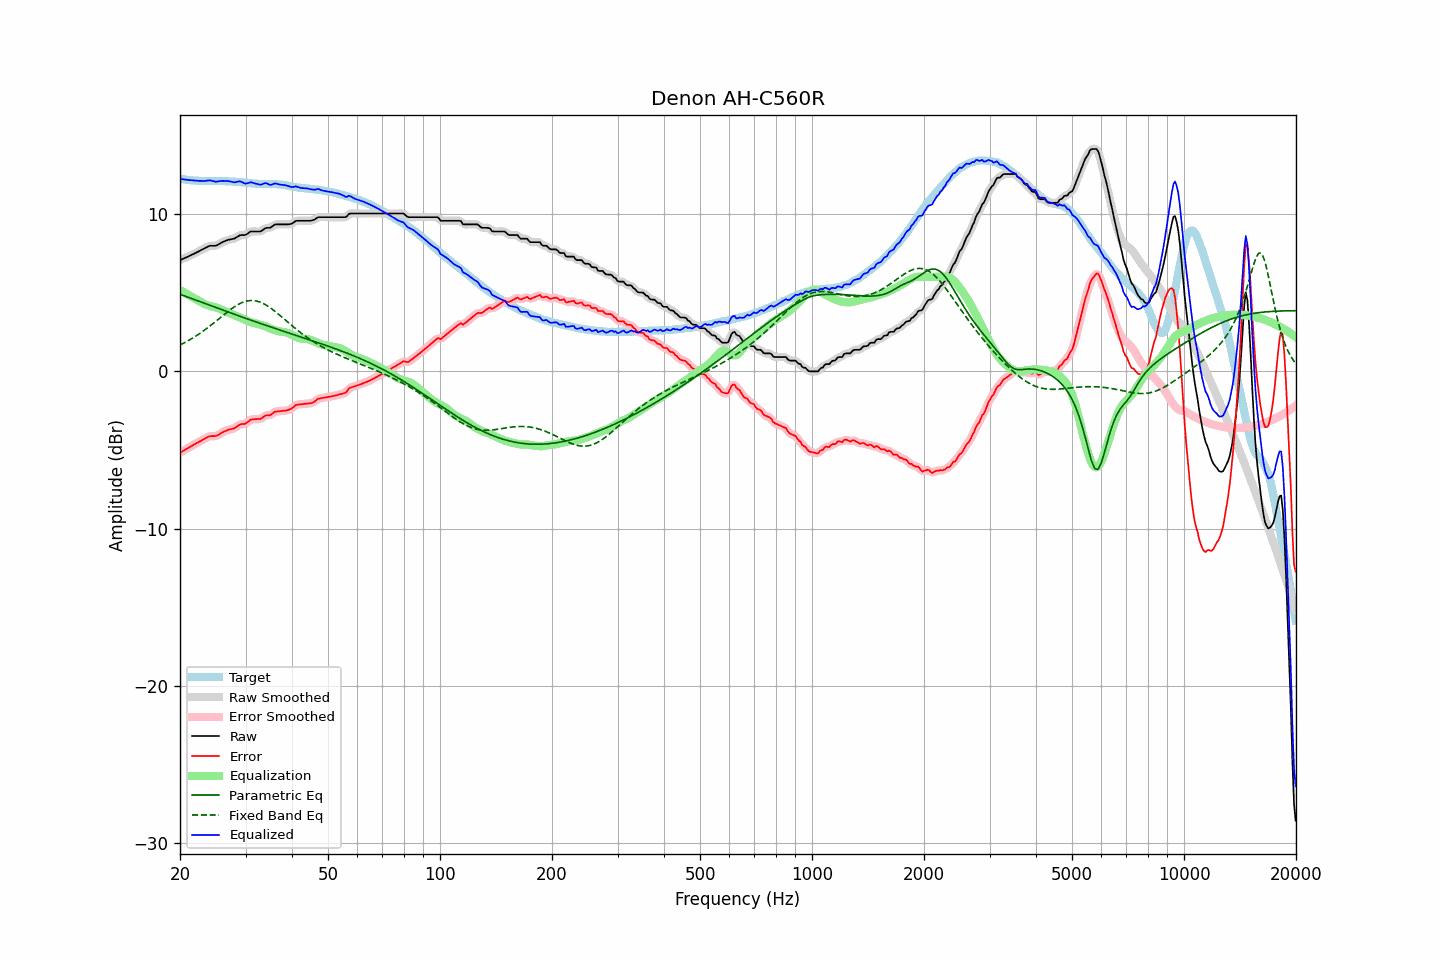

The table this chart was drawn from, first rows:
frequency, raw, error, smoothed, error_smoothed, equalization, parametric_eq, fixed_band_eq, equalized_raw, equalized_smoothed, target
20.00, 7.07, -5.17, 7.07, -5.17, 5.17, 4.90, 1.68, 12.24, 12.24, 12.24
20.20, 7.11, -5.11, 7.11, -5.11, 5.11, 4.86, 1.73, 12.22, 12.22, 12.22
20.40, 7.16, -5.05, 7.16, -5.05, 5.05, 4.82, 1.78, 12.21, 12.21, 12.21
20.61, 7.20, -5.00, 7.20, -4.99, 4.99, 4.78, 1.83, 12.19, 12.19, 12.20
20.81, 7.25, -4.92, 7.25, -4.93, 4.93, 4.75, 1.88, 12.18, 12.18, 12.18
21.02, 7.29, -4.87, 7.29, -4.87, 4.87, 4.71, 1.94, 12.16, 12.16, 12.16
21.23, 7.34, -4.81, 7.34, -4.81, 4.81, 4.67, 2.00, 12.15, 12.15, 12.15
21.44, 7.39, -4.75, 7.39, -4.75, 4.75, 4.63, 2.06, 12.14, 12.14, 12.14
21.66, 7.44, -4.69, 7.44, -4.69, 4.70, 4.59, 2.12, 12.14, 12.14, 12.13
21.87, 7.49, -4.64, 7.49, -4.64, 4.64, 4.56, 2.19, 12.13, 12.13, 12.13
22.09, 7.54, -4.58, 7.54, -4.58, 4.58, 4.52, 2.25, 12.12, 12.12, 12.12
22.31, 7.59, -4.53, 7.59, -4.52, 4.52, 4.48, 2.32, 12.11, 12.11, 12.12
22.54, 7.64, -4.47, 7.64, -4.47, 4.46, 4.44, 2.39, 12.10, 12.11, 12.11
22.76, 7.70, -4.41, 7.70, -4.41, 4.40, 4.41, 2.46, 12.10, 12.10, 12.11
22.99, 7.75, -4.36, 7.75, -4.35, 4.35, 4.37, 2.53, 12.10, 12.10, 12.10
23.22, 7.80, -4.30, 7.80, -4.30, 4.29, 4.33, 2.60, 12.09, 12.10, 12.10
23.45, 7.86, -4.24, 7.86, -4.24, 4.25, 4.29, 2.68, 12.11, 12.10, 12.10
23.69, 7.91, -4.19, 7.91, -4.19, 4.21, 4.25, 2.76, 12.12, 12.12, 12.10
23.92, 7.96, -4.14, 7.95, -4.15, 4.18, 4.22, 2.83, 12.14, 12.13, 12.10
24.16, 7.98, -4.12, 7.98, -4.12, 4.15, 4.18, 2.91, 12.13, 12.13, 12.10
24.40, 7.98, -4.12, 7.98, -4.12, 4.13, 4.14, 2.99, 12.11, 12.11, 12.10
24.65, 7.98, -4.12, 7.98, -4.12, 4.10, 4.10, 3.08, 12.08, 12.08, 12.10
24.89, 7.98, -4.11, 7.99, -4.11, 4.07, 4.07, 3.16, 12.06, 12.06, 12.09
25.14, 8.01, -4.08, 8.02, -4.08, 4.04, 4.03, 3.24, 12.05, 12.06, 12.09
25.39, 8.07, -4.03, 8.07, -4.03, 4.01, 3.99, 3.33, 12.08, 12.07, 12.10
25.65, 8.13, -3.97, 8.13, -3.97, 3.96, 3.95, 3.41, 12.09, 12.09, 12.10
25.91, 8.19, -3.90, 8.19, -3.90, 3.91, 3.92, 3.49, 12.10, 12.10, 12.09
26.16, 8.24, -3.84, 8.24, -3.85, 3.86, 3.88, 3.58, 12.10, 12.10, 12.08
26.43, 8.28, -3.80, 8.28, -3.80, 3.82, 3.84, 3.66, 12.10, 12.10, 12.08
26.69, 8.32, -3.76, 8.32, -3.76, 3.77, 3.80, 3.74, 12.09, 12.09, 12.08
26.96, 8.36, -3.71, 8.35, -3.72, 3.73, 3.77, 3.82, 12.09, 12.09, 12.07
27.23, 8.38, -3.69, 8.38, -3.69, 3.69, 3.73, 3.90, 12.07, 12.07, 12.07
27.50, 8.40, -3.66, 8.40, -3.67, 3.65, 3.69, 3.97, 12.05, 12.05, 12.06
27.77, 8.42, -3.64, 8.42, -3.64, 3.61, 3.66, 4.04, 12.03, 12.03, 12.06
28.05, 8.44, -3.61, 8.45, -3.60, 3.57, 3.62, 4.11, 12.01, 12.02, 12.05
28.33, 8.51, -3.54, 8.51, -3.54, 3.53, 3.58, 4.18, 12.04, 12.03, 12.05
28.62, 8.57, -3.46, 8.57, -3.46, 3.49, 3.55, 4.24, 12.05, 12.06, 12.03
28.90, 8.64, -3.39, 8.63, -3.40, 3.44, 3.51, 4.29, 12.08, 12.07, 12.03
29.19, 8.66, -3.36, 8.65, -3.36, 3.40, 3.47, 4.34, 12.06, 12.05, 12.02
29.48, 8.66, -3.34, 8.66, -3.35, 3.35, 3.44, 4.39, 12.01, 12.01, 12.00
29.78, 8.66, -3.34, 8.67, -3.33, 3.29, 3.40, 4.42, 11.95, 11.96, 12.00
30.08, 8.68, -3.31, 8.69, -3.30, 3.25, 3.36, 4.45, 11.93, 11.94, 11.99
30.38, 8.75, -3.23, 8.75, -3.23, 3.20, 3.33, 4.48, 11.95, 11.95, 11.97
30.68, 8.82, -3.15, 8.82, -3.15, 3.16, 3.29, 4.49, 11.98, 11.98, 11.97
30.99, 8.89, -3.07, 8.87, -3.09, 3.13, 3.26, 4.50, 12.02, 12.00, 11.96
31.30, 8.89, -3.05, 8.89, -3.05, 3.10, 3.22, 4.50, 11.99, 11.99, 11.94
31.61, 8.89, -3.05, 8.90, -3.04, 3.07, 3.19, 4.50, 11.96, 11.97, 11.94
31.93, 8.89, -3.04, 8.89, -3.04, 3.04, 3.15, 4.48, 11.93, 11.93, 11.93
32.24, 8.89, -3.03, 8.89, -3.04, 3.01, 3.12, 4.46, 11.90, 11.90, 11.92
32.57, 8.89, -3.03, 8.88, -3.03, 2.99, 3.08, 4.43, 11.88, 11.88, 11.92
32.89, 8.89, -3.02, 8.90, -3.01, 2.97, 3.04, 4.39, 11.86, 11.87, 11.91
33.22, 8.94, -2.97, 8.95, -2.96, 2.94, 3.01, 4.35, 11.88, 11.89, 11.91
33.55, 9.02, -2.88, 9.02, -2.89, 2.91, 2.97, 4.30, 11.93, 11.93, 11.90
33.89, 9.09, -2.82, 9.08, -2.83, 2.87, 2.94, 4.25, 11.96, 11.95, 11.91
34.23, 9.12, -2.78, 9.11, -2.80, 2.82, 2.91, 4.19, 11.94, 11.93, 11.90
34.57, 9.12, -2.79, 9.12, -2.79, 2.78, 2.87, 4.12, 11.90, 11.90, 11.91
34.92, 9.12, -2.79, 9.14, -2.77, 2.73, 2.84, 4.05, 11.85, 11.87, 11.91
35.27, 9.18, -2.73, 9.19, -2.72, 2.68, 2.80, 3.98, 11.86, 11.87, 11.91
35.62, 9.26, -2.64, 9.25, -2.65, 2.65, 2.77, 3.90, 11.91, 11.90, 11.90
35.97, 9.33, -2.56, 9.31, -2.58, 2.61, 2.73, 3.82, 11.95, 11.93, 11.89
... 635 more rows
